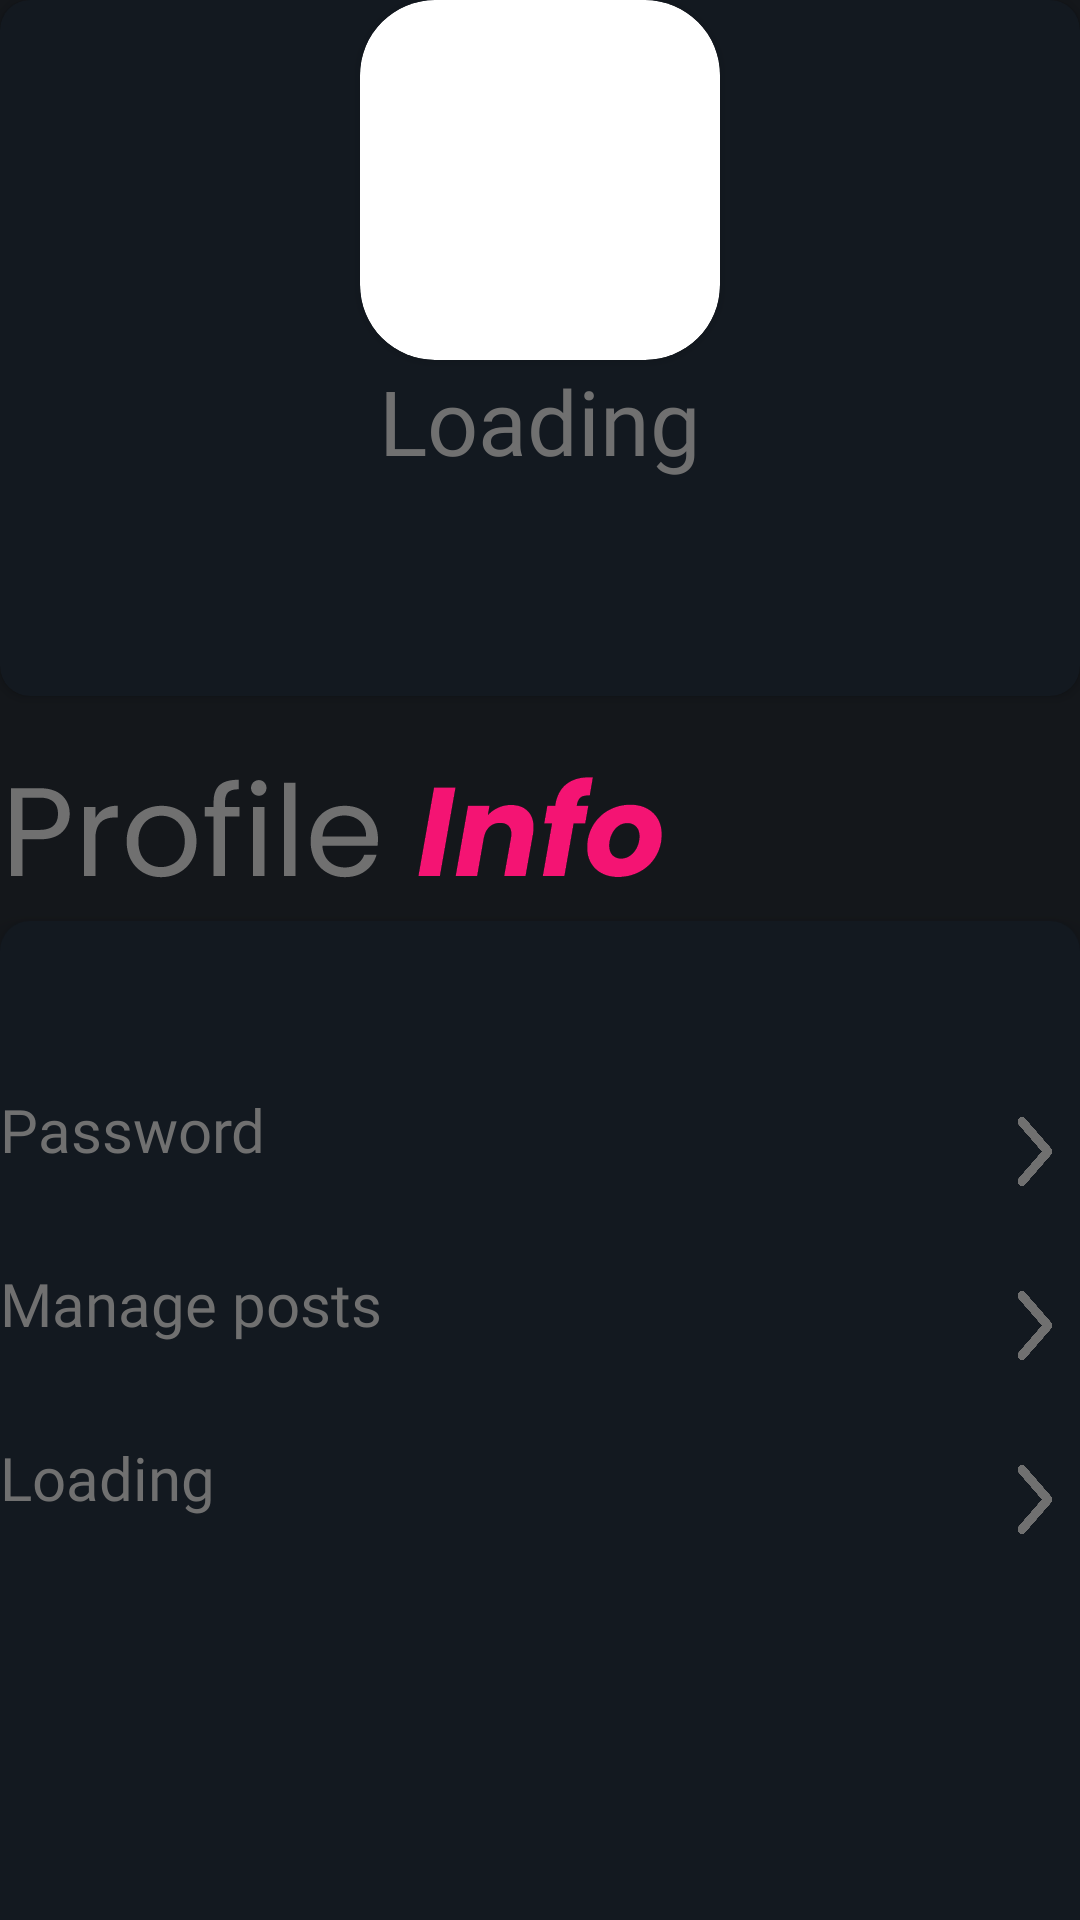

This screen was rendered from an Android layout file. Write that file and the resources it references.
<!-- AndroidManifest.xml: application theme Theme.AKRILI -->
<!-- res/layout/profilepage.xml -->
<?xml version="1.0" encoding="utf-8"?>
<androidx.constraintlayout.widget.ConstraintLayout xmlns:android="http://schemas.android.com/apk/res/android"
    xmlns:app="http://schemas.android.com/apk/res-auto"
    xmlns:tools="http://schemas.android.com/tools"
    android:layout_width="match_parent"
    android:layout_height="match_parent"
    android:background="#14171B">

    <androidx.cardview.widget.CardView
        android:id="@+id/linearLayoutTOPSECTION"
        android:layout_width="0dp"
        android:layout_height="232dp"
        android:elevation="45dp"
        android:stateListAnimator="@null"
        app:cardBackgroundColor="#131920"
        app:cardCornerRadius="10dp"
        app:layout_constraintEnd_toEndOf="parent"
        app:layout_constraintStart_toStartOf="parent"
        app:layout_constraintTop_toTopOf="parent">

        <androidx.constraintlayout.widget.ConstraintLayout
            android:layout_width="match_parent"
            android:layout_height="match_parent">

            <androidx.cardview.widget.CardView
                android:id="@+id/profileCardView"
                android:layout_width="120dp"
                android:layout_height="120dp"
                app:cardCornerRadius="25dp"
                app:layout_constraintBottom_toTopOf="@+id/name"
                app:layout_constraintEnd_toEndOf="parent"
                app:layout_constraintStart_toStartOf="parent"
                app:layout_constraintTop_toTopOf="parent">

                <ImageView
                    android:id="@+id/profileImageView"
                    android:layout_width="match_parent"
                    android:layout_height="match_parent" />

            </androidx.cardview.widget.CardView>

            <TextView
                android:id="@+id/name"
                android:layout_width="wrap_content"
                android:layout_height="wrap_content"
                android:elevation="10dp"
                android:ellipsize="end"
                android:fontFamily="@font/poppinsbold"
                android:maxLines="1"
                android:text="Loading"
                android:textAlignment="center"
                android:textColor="#707070"
                android:textSize="30dp"
                app:layout_constraintBottom_toBottomOf="@id/profileCardView"
                app:layout_constraintEnd_toEndOf="@id/profileCardView"
                app:layout_constraintStart_toStartOf="@id/profileCardView"
                app:layout_constraintTop_toBottomOf="@id/profileCardView"
                app:layout_constraintVertical_bias="0.2" />

        </androidx.constraintlayout.widget.ConstraintLayout>

    </androidx.cardview.widget.CardView>

    <ImageView
        android:id="@+id/TEXTView3"
        android:layout_width="wrap_content"
        android:layout_height="wrap_content"
        android:layout_marginTop="16dp"
        android:stateListAnimator="@null"
        android:text="PROFILE INFO"
        android:textColor="@color/white"
        android:textSize="45dp"
        android:textStyle="bold"
        app:layout_constraintEnd_toEndOf="parent"
        app:layout_constraintHorizontal_bias="0.0"
        app:layout_constraintStart_toStartOf="parent"
        app:layout_constraintTop_toBottomOf="@+id/linearLayoutTOPSECTION"
        app:srcCompat="@drawable/profile_info2" />

    <androidx.constraintlayout.widget.ConstraintLayout
        android:id="@+id/relativeLayout"
        android:layout_width="0dp"
        android:layout_height="350dp"
        android:background="@drawable/bordershapeforprofile"
        android:elevation="10dp"
        app:layout_constraintBottom_toBottomOf="parent"
        app:layout_constraintEnd_toEndOf="parent"
        app:layout_constraintHorizontal_bias="1.0"
        app:layout_constraintStart_toStartOf="parent"
        app:layout_constraintTop_toBottomOf="@+id/TEXTView3"
        app:layout_constraintVertical_bias="0.0">

        <LinearLayout
            android:id="@+id/firstLinearLayout"
            android:layout_width="match_parent"
            android:layout_height="42dp"
            android:layout_marginTop="56dp"
            android:clickable="true"
            android:onClick="onLinearLayoutClick"
            app:layout_constraintEnd_toEndOf="parent"
            app:layout_constraintStart_toStartOf="parent"
            app:layout_constraintTop_toTopOf="parent"
            tools:ignore="TouchTargetSizeCheck">

            <TextView
                android:id="@+id/passtextview"
                android:layout_width="0dp"
                android:layout_height="match_parent"
                android:layout_weight="1"
                android:ellipsize="end"
                android:fontFamily="@font/poppinsbold"
                android:maxLines="1"
                android:singleLine="true"
                android:text="Password"
                android:textColor="#707070"
                android:textSize="20dp" />

            <ImageView
                android:layout_width="20dp"
                android:layout_height="23dp"
                android:layout_gravity="center_vertical|end"
                android:layout_marginEnd="5dp"
                android:background="@drawable/_2213" />

        </LinearLayout>

        <LinearLayout
            android:id="@+id/secondLinearLayout"
            android:layout_width="match_parent"
            android:layout_height="42dp"
            android:layout_marginTop="16dp"
            android:clickable="true"
            android:onClick="onLinearLayoutClick"
            app:layout_constraintEnd_toEndOf="parent"
            app:layout_constraintStart_toStartOf="parent"
            app:layout_constraintTop_toBottomOf="@id/firstLinearLayout"
            tools:ignore="TouchTargetSizeCheck">

            <TextView
                android:id="@+id/posttextview"
                android:layout_width="0dp"
                android:layout_height="match_parent"
                android:layout_weight="1"
                android:ellipsize="end"
                android:fontFamily="@font/poppinsbold"
                android:maxLines="1"
                android:singleLine="true"
                android:text="Manage posts"
                android:textColor="#707070"
                android:textSize="20dp" />

            <ImageView
                android:layout_width="20dp"
                android:layout_height="23dp"
                android:layout_gravity="center_vertical|end"
                android:layout_marginEnd="5dp"
                android:background="@drawable/_2213" />

        </LinearLayout>

        <LinearLayout
            android:id="@+id/thirdLinearLayout"
            android:layout_width="match_parent"
            android:layout_height="42dp"
            android:layout_marginTop="16dp"
            android:clickable="true"
            android:onClick="onLinearLayoutClick"
            app:layout_constraintEnd_toEndOf="parent"
            app:layout_constraintStart_toStartOf="parent"
            app:layout_constraintTop_toBottomOf="@id/secondLinearLayout"
            tools:ignore="TouchTargetSizeCheck">

            <TextView
                android:id="@+id/emailtextview"
                android:layout_width="0dp"
                android:layout_height="match_parent"
                android:layout_weight="1"
                android:ellipsize="end"
                android:fontFamily="@font/poppinsbold"
                android:maxLines="1"
                android:singleLine="true"
                android:text="Loading"
                android:textColor="#707070"
                android:textSize="20dp" />

            <ImageView
                android:layout_width="20dp"
                android:layout_height="23dp"
                android:layout_gravity="center_vertical|end"
                android:layout_marginEnd="5dp"
                android:background="@drawable/_2213" />

        </LinearLayout>



    </androidx.constraintlayout.widget.ConstraintLayout>

    <Button
        android:id="@+id/logout_button"

        style="@style/Widget.AppCompat.Button"

        android:layout_width="96dp"
        android:layout_height="46dp"
        android:layout_marginTop="4dp"
        android:background="@drawable/rectangle_12"
        android:backgroundTint="#131920"
        android:elevation="5dp"
        android:text="SIGN OUT"
        android:textColor="@color/white"
        app:layout_constraintBottom_toTopOf="@+id/bottomNavigation"
        app:layout_constraintEnd_toEndOf="parent"
        app:layout_constraintHorizontal_bias="0.498"
        app:layout_constraintStart_toStartOf="parent"
        app:layout_constraintTop_toBottomOf="@+id/relativeLayout"
        app:layout_constraintVertical_bias="0.454"
        tools:ignore="TextContrastCheck,TouchTargetSizeCheck" />


    <FrameLayout
        android:id="@+id/changeEmFrame"

        android:layout_width="match_parent"
        android:layout_height="match_parent"
        app:layout_constraintBottom_toBottomOf="parent"
        app:layout_constraintEnd_toEndOf="parent"

        app:layout_constraintHorizontal_bias="1.0"
        app:layout_constraintStart_toStartOf="parent"
        app:layout_constraintTop_toTopOf="parent"
        app:layout_constraintVertical_bias="0.152">

        <FrameLayout
            android:id="@+id/containerEM"
            android:layout_width="match_parent"
            android:layout_height="match_parent" />


    </FrameLayout>
    <com.google.android.material.bottomnavigation.BottomNavigationView
        android:id="@+id/bottomNavigation"
        android:layout_width="match_parent"
        android:layout_height="wrap_content"
        android:layout_alignParentBottom="true"
        android:background="#131920"
        app:itemIconTint="@color/white"
        app:itemTextColor="@color/white"
        app:layout_constraintBottom_toBottomOf="parent"
        app:layout_constraintEnd_toEndOf="parent"
        app:layout_constraintHorizontal_bias="1.0"
        app:layout_constraintStart_toStartOf="parent"
        app:layout_constraintTop_toTopOf="parent"
        app:layout_constraintVertical_bias="1.0"
        app:menu="@menu/bottom_nav_menu" />




</androidx.constraintlayout.widget.ConstraintLayout>
<!-- resources referenced by this layout -->
<resources>
  <color name="white">#FFFFFFFF</color>
  <!-- drawable _2213: png bitmap (drawable, 4468 bytes) -->
  <!-- drawable bordershapeforprofile (drawable) -->
  <?xml version="1.0" encoding="utf-8"?>
  <shape
      xmlns:android="http://schemas.android.com/apk/res/android"
      android:shape="rectangle"
      >
  
      <corners
          android:radius="10dp"
  
          />
      <solid android:color="#131920"
  
          />
  
  
  </shape>
  <!-- drawable profile_info2: png bitmap (drawable-hdpi, 5188 bytes) -->
  <!-- drawable rectangle_12: png bitmap (drawable-hdpi, 2121 bytes) -->
  <style name="Theme.AKRILI" parent="Theme.MaterialComponents.DayNight.NoActionBar">
         
      </style>
</resources>
